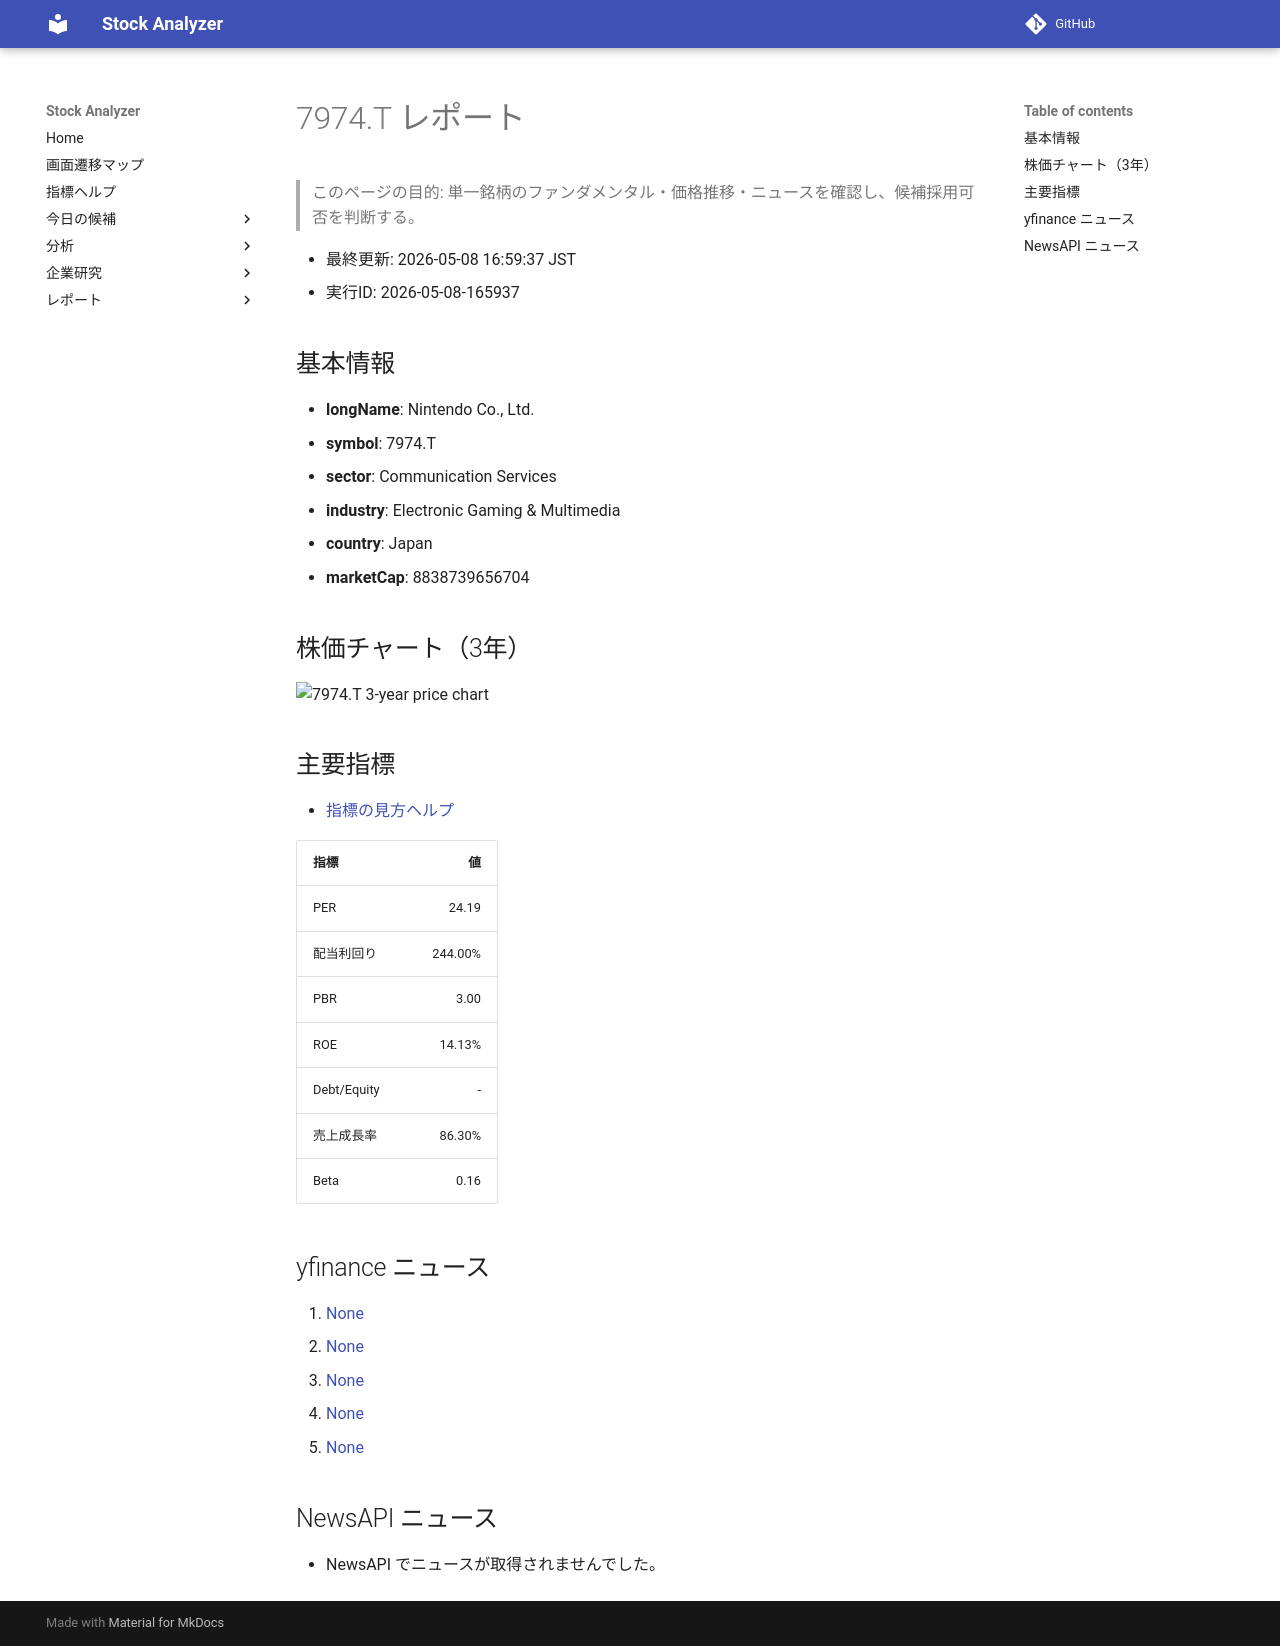

repository: Yumi-note/Making-APP · page: stocks/2026-05-08/165937/7974_T/index.html · generator: mkdocs

# 7974.T レポート

> このページの目的: 単一銘柄のファンダメンタル・価格推移・ニュースを確認し、候補採用可否を判断する。

- 最終更新: 2026-05-08 16:59:37 JST
- 実行ID: 2026-05-08-165937

## 基本情報

- **longName**: Nintendo Co., Ltd.
- **symbol**: 7974.T
- **sector**: Communication Services
- **industry**: Electronic Gaming & Multimedia
- **country**: Japan
- **marketCap**: 8838739656704

## 株価チャート（3年）

![7974.T 3-year price chart](7974_T_3y.png)

## 主要指標

- [指標の見方ヘルプ](../../../../indicators.md)

| 指標 | 値 |
|---|---:|
| PER | 24.19 |
| 配当利回り | 244.00% |
| PBR | 3.00 |
| ROE | 14.13% |
| Debt/Equity | - |
| 売上成長率 | 86.30% |
| Beta | 0.16 |

## yfinance ニュース

1. [None](None)
2. [None](None)
3. [None](None)
4. [None](None)
5. [None](None)

## NewsAPI ニュース

- NewsAPI でニュースが取得されませんでした。
